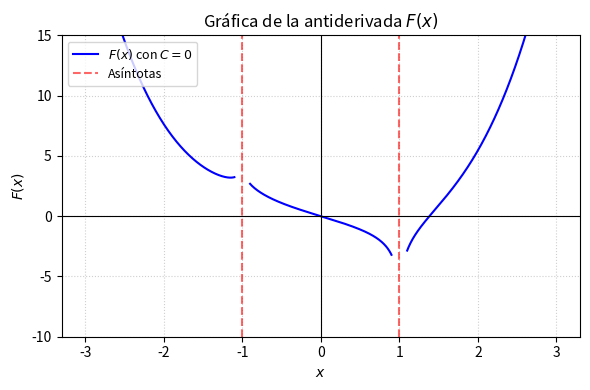

Generate this figure with matplotlib: (Note: this script raises an exception after producing the figure.)
import matplotlib
matplotlib.use('Agg')
import numpy as np
import matplotlib.pyplot as plt

# Definir el rango de x evitando las asíntotas en x = -1 y x = 1
x1 = np.linspace(-3, -1.1, 400)
x2 = np.linspace(-0.9, 0.9, 400)
x3 = np.linspace(1.1, 3, 400)

# Antiderivada F(x) con C = 0
def F(x):
    return (x**4)/4 + (x**2)/2 + (1.5)*np.log(np.abs(x-1)) - (0.5)*np.log(np.abs(x+1))

y1 = F(x1)
y2 = F(x2)
y3 = F(x3)

plt.figure(figsize=(6, 4))
plt.plot(x1, y1, 'b-', label=r'$F(x)$ con $C=0$')
plt.plot(x2, y2, 'b-')
plt.plot(x3, y3, 'b-')

plt.axvline(x=-1, color='r', linestyle='--', alpha=0.6, label='Asíntotas')
plt.axvline(x=1, color='r', linestyle='--', alpha=0.6)

plt.title('Gráfica de la antiderivada $F(x)$')
plt.xlabel('$x$')
plt.ylabel('$F(x)$')
plt.ylim(-10, 15)
plt.axhline(0, color='black', linewidth=0.8)
plt.axvline(0, color='black', linewidth=0.8)
plt.grid(True, linestyle=':', alpha=0.6)
plt.legend(loc='upper left', fontsize=9)
plt.tight_layout()
plt.savefig(r'semana_03/graficas/SEM03_P14_grafica.png', dpi=300, bbox_inches='tight')
plt.close()
